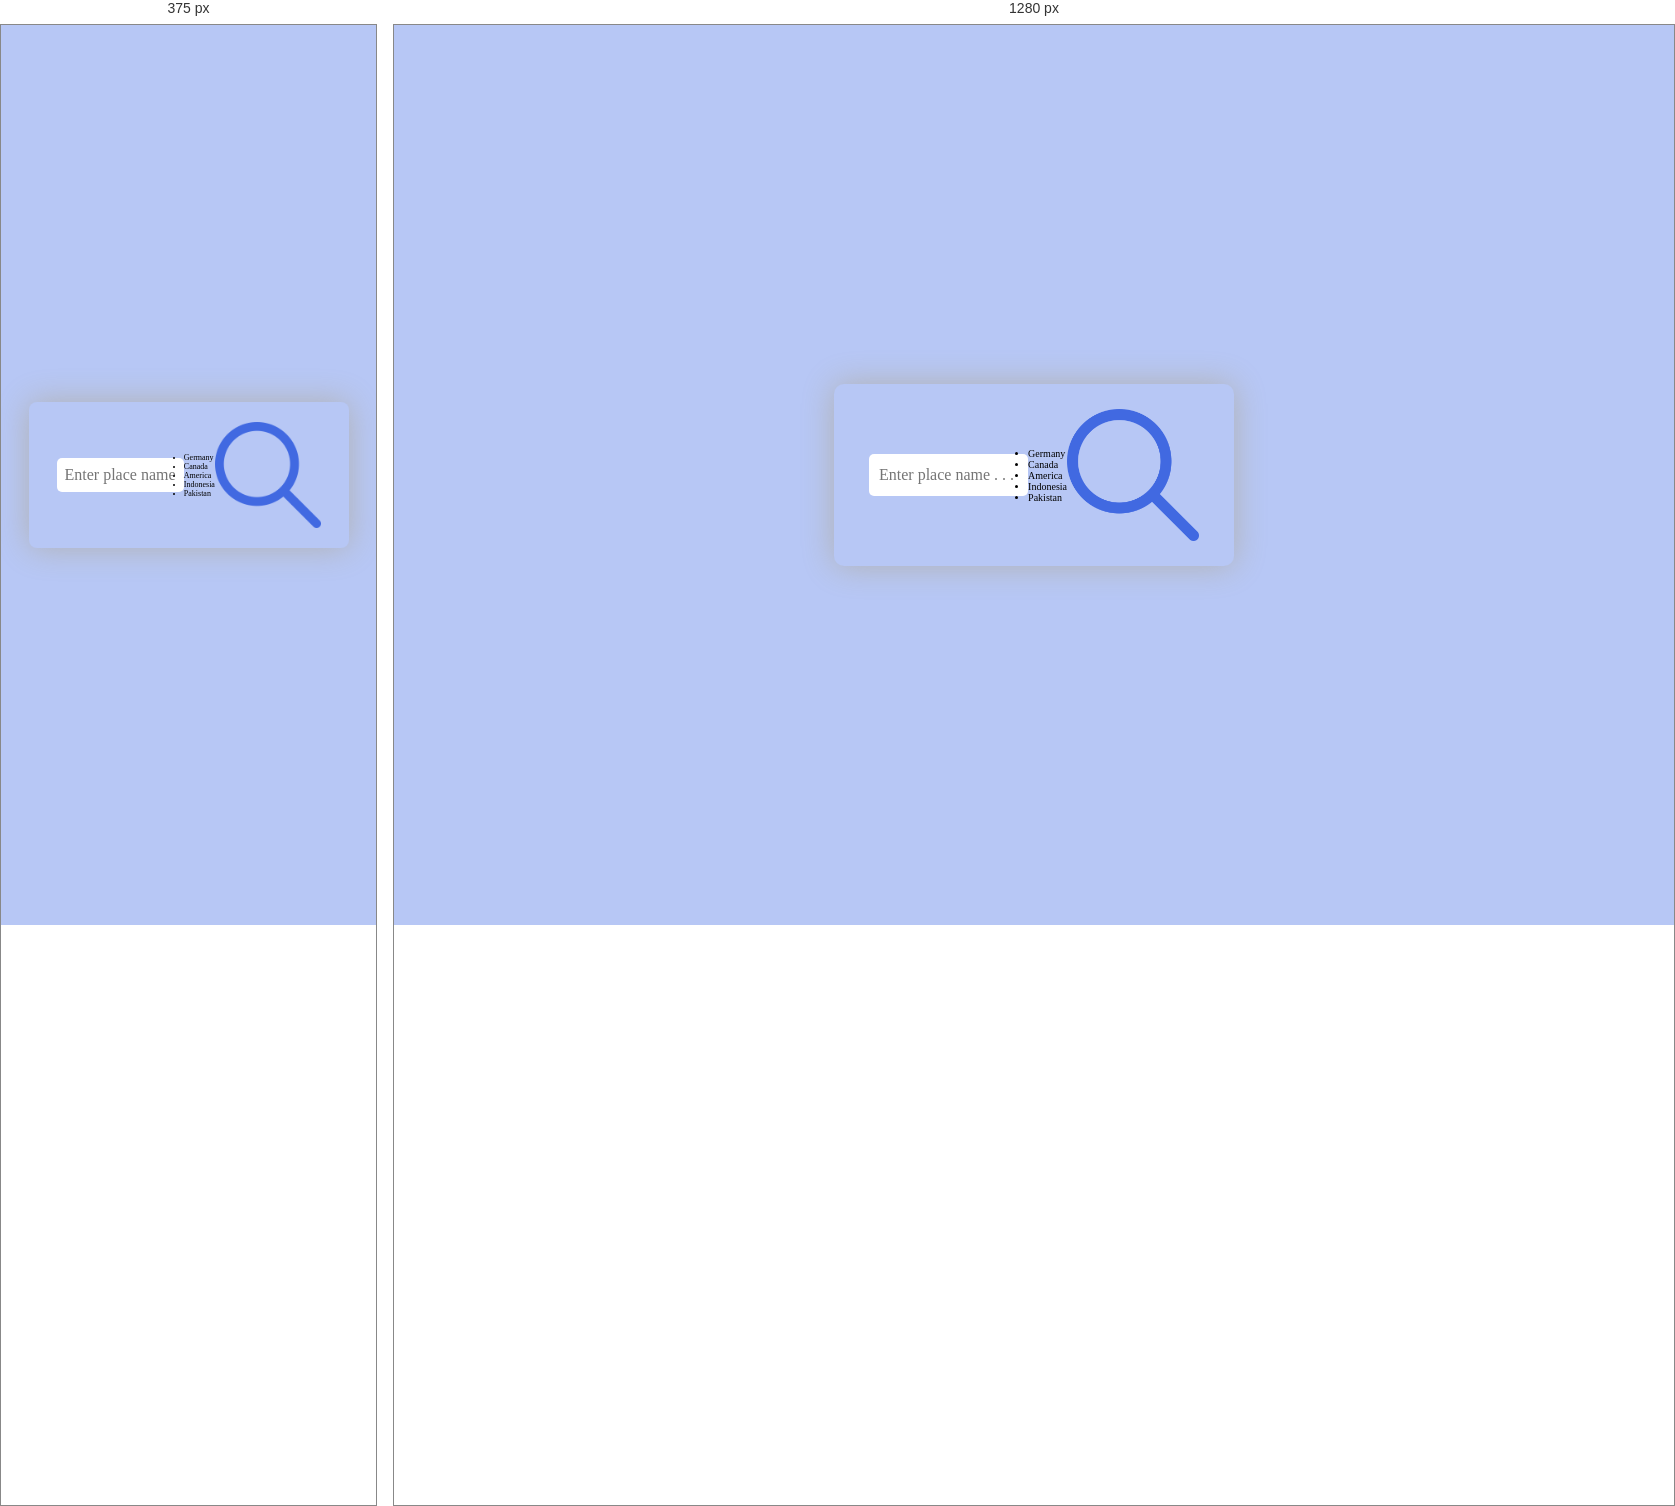
Rendered at 375 px and 1280 px, left to right.

<!-- file: index.html -->
<!DOCTYPE html>
<html lang="en">
  <head>
    <meta charset="UTF-8" />
    <meta name="viewport" content="width=device-width, initial-scale=1.0" />
    <link rel="stylesheet" href="style.css" />
    <title>JS weather app</title>
  </head>
  <body>
    <div class="wrapper">
      <div class="search">
        <input
          spellcheck="false"
          type="search"
          placeholder="Enter place name . . ."
        />
        <ul class="auto-box">
          <li>Germany</li>
          <li>Canada</li>
          <li>America</li>
          <li>Indonesia</li>
          <li>Pakistan</li>
        </ul>
        <img class="search-icon" src="images/loupe.png" />
      </div>
      <div class="weather">
        <img src="images/rain.png" alt="loading" class="weather-icon" />
        <h1 class="temp"></h1>
        <h2 class="city">Weather App</h2>
      </div>
      <div class="footer">
        <div class="col">
          <img src="images/humidity.png" class="detail" />
          <div class="flex">
            <p class="humidity"></p>
            <p>Humidity</p>
          </div>
        </div>
        <div class="col">
          <img src="images/wind.png" class="detail" />
          <div class="flex">
            <p class="wind"></p>
            <p>Wind&nbsp;Speed</p>
          </div>
        </div>
      </div>
    </div>
  </body>
  <script src="script.js"></script>
</html>


/* @media block from style.css */
@media (max-width: 440px) {
  html {
    font-size: 50%;
  }
}